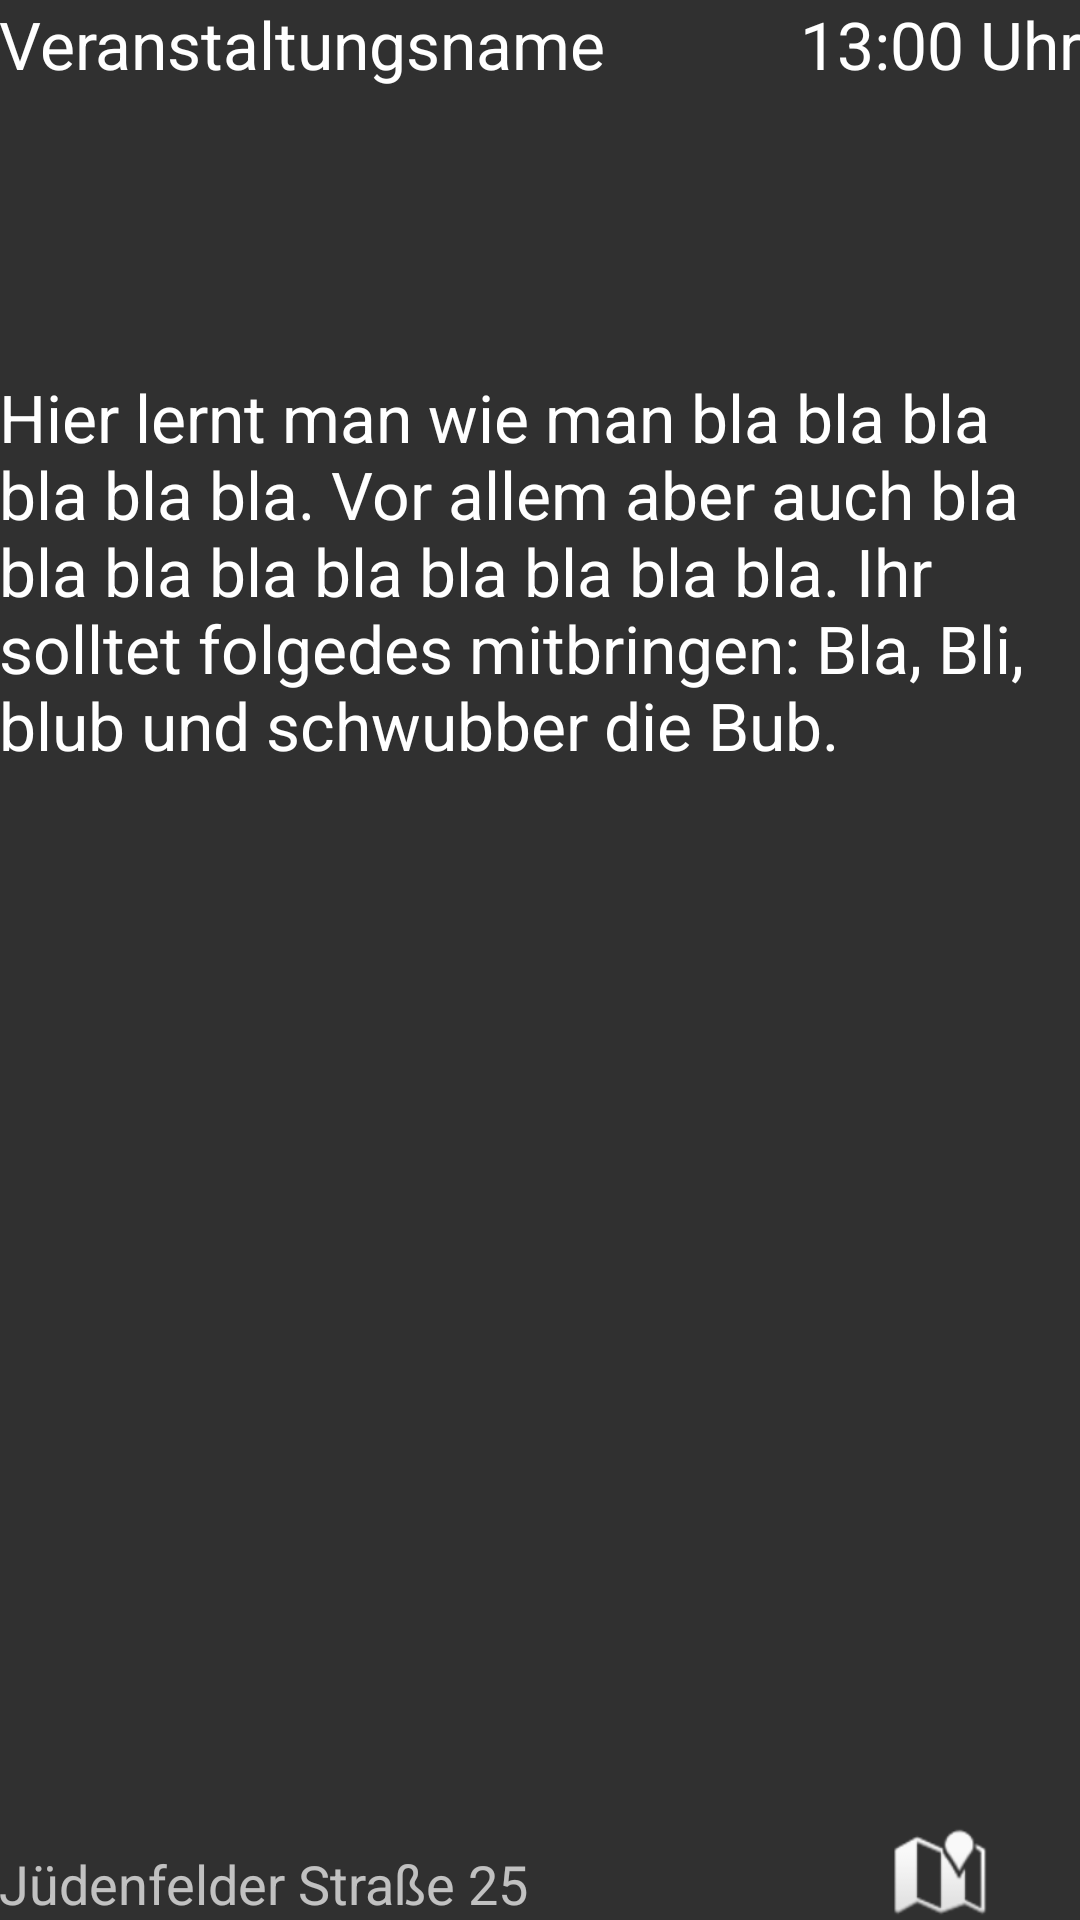

Layout XML and referenced resources for this Android screen:
<!-- AndroidManifest.xml: application theme AppTheme -->
<!-- res/layout/activity_session_view.xml -->
<RelativeLayout xmlns:android="http://schemas.android.com/apk/res/android"
    xmlns:tools="http://schemas.android.com/tools" android:layout_width="match_parent"
    android:layout_height="match_parent" android:paddingLeft="@dimen/activity_horizontal_margin"
    android:paddingRight="@dimen/activity_horizontal_margin"
    android:paddingTop="@dimen/activity_vertical_margin"
    android:paddingBottom="@dimen/activity_vertical_margin"
    tools:context="com.gruppe2.Client.Activity.SessionView">

    <TextView
        android:layout_width="wrap_content"
        android:layout_height="wrap_content"
        android:textAppearance="?android:attr/textAppearanceLarge"
        android:text="Veranstaltungsname"
        android:id="@+id/name"
        android:layout_alignParentLeft="true"
        android:layout_alignParentStart="true"
        android:layout_alignParentTop="true"
        android:layout_toLeftOf="@+id/time"
        android:layout_toStartOf="@+id/time" />

    <TextView
        android:layout_width="wrap_content"
        android:layout_height="wrap_content"
        android:textAppearance="?android:attr/textAppearanceLarge"
        android:text="13:00 Uhr"
        android:id="@+id/time"
        android:layout_alignTop="@+id/name"
        android:layout_alignParentRight="true"
        android:layout_alignParentEnd="true" />

    <TextView
        android:layout_width="wrap_content"
        android:layout_height="wrap_content"
        android:textAppearance="?android:attr/textAppearanceLarge"
        android:text="Hier lernt man wie man bla bla bla bla bla bla. Vor allem aber auch bla bla bla bla bla bla bla bla bla. Ihr solltet folgedes mitbringen: Bla, Bli, blub und schwubber die Bub."
        android:id="@+id/description"
        android:layout_below="@+id/name"
        android:layout_alignParentLeft="true"
        android:layout_alignParentStart="true"
        android:layout_marginTop="95dp"
        android:layout_above="@+id/contact" />

    <TextView
        android:layout_width="wrap_content"
        android:layout_height="wrap_content"
        android:textAppearance="?android:attr/textAppearanceMedium"
        android:text="Jüdenfelder Straße 25"
        android:id="@+id/location"
        android:layout_alignParentBottom="true"
        android:layout_alignParentLeft="true"
        android:layout_alignParentStart="true" />

    <ImageButton
        android:layout_width="wrap_content"
        android:layout_height="wrap_content"
        android:id="@+id/navigation"
        android:layout_alignBottom="@+id/location"
        android:layout_alignParentRight="true"
        android:layout_alignParentEnd="true"
        android:src="@android:drawable/ic_dialog_map"
        android:layout_alignLeft="@+id/time"
        android:layout_alignStart="@+id/time"
        android:background="@android:color/transparent" />

    <TextView
        android:layout_width="wrap_content"
        android:layout_height="wrap_content"
        android:textAppearance="?android:attr/textAppearanceSmall"
        android:id="@+id/contact"
        android:layout_above="@+id/location"
        android:layout_alignParentLeft="true"
        android:layout_alignParentStart="true"
        android:layout_marginBottom="127dp" />

</RelativeLayout>
<!-- resources referenced by this layout -->
<resources>
  <style name="AppTheme" parent="Base.Theme.AppCompat">
      </style>
</resources>
